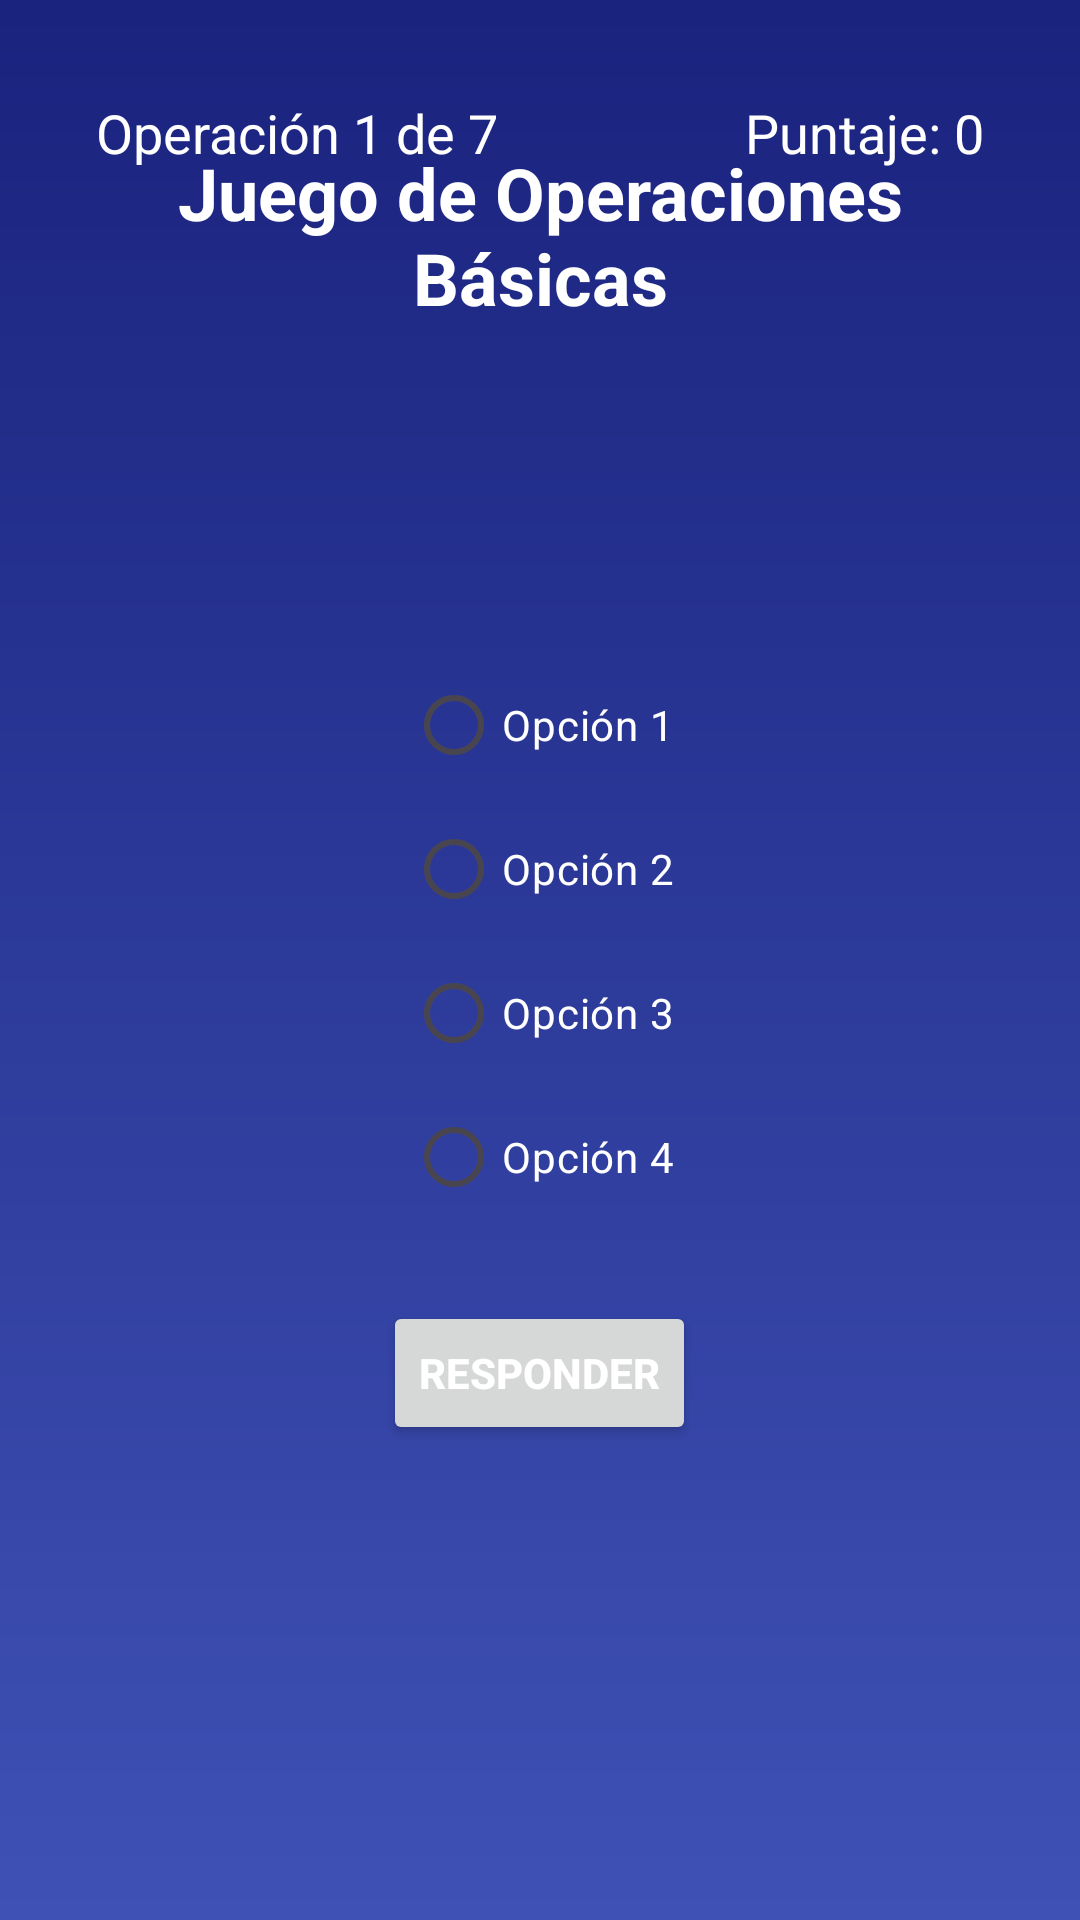

Write the Android layout XML for this screen, with the resource values it uses.
<!-- AndroidManifest.xml: application theme Theme.Proyecto_KUMA -->
<!-- res/layout/activity_basic_operations.xml -->
<?xml version="1.0" encoding="utf-8"?>
<RelativeLayout xmlns:android="http://schemas.android.com/apk/res/android"
    android:layout_width="match_parent"
    android:layout_height="match_parent"
    android:background="@drawable/background_gradient"
    android:padding="16dp">

    
    <TextView
        android:id="@+id/titleTextView"
        android:layout_width="match_parent"
        android:layout_height="wrap_content"
        android:text="Juego de Operaciones Básicas"
        android:textColor="@android:color/white"
        android:textSize="24sp"
        android:textStyle="bold"
        android:gravity="center"
        android:layout_marginBottom="42dp"
        android:layout_alignParentTop="true"
        android:layout_marginTop="32dp" />


    
    <TextView
        android:id="@+id/scoreTextView"
        android:layout_width="wrap_content"
        android:layout_height="wrap_content"
        android:layout_margin="16dp"
        android:text="Puntaje: 0"
        android:layout_alignParentEnd="true"
        android:textColor="@android:color/white"
        android:textSize="18sp" />


    <TextView
        android:id="@+id/counterTextView"
        android:layout_width="wrap_content"
        android:layout_height="wrap_content"
        android:layout_margin="16dp"
        android:text="Operación 1 de 7"
        android:textColor="@android:color/white"
        android:textSize="18sp" />

    <TextView
        android:id="@+id/operationTextView"
        android:layout_width="wrap_content"
        android:layout_height="wrap_content"
        android:textColor="@android:color/white"
        android:textSize="20sp"
        android:gravity="center"
        android:layout_centerHorizontal="true"
        android:layout_below="@id/titleTextView"
        android:layout_marginTop="16dp" />

    
    <RadioGroup
        android:id="@+id/radioGroup"
        android:layout_width="wrap_content"
        android:layout_height="wrap_content"
        android:layout_centerHorizontal="true"
        android:layout_below="@id/operationTextView"
        android:layout_marginTop="24dp">

        <RadioButton
            android:layout_width="wrap_content"
            android:layout_height="wrap_content"
            android:text="Opción 1"
            android:textColor="@android:color/white" />

        <RadioButton
            android:layout_width="wrap_content"
            android:layout_height="wrap_content"
            android:text="Opción 2"
            android:textColor="@android:color/white" />

        <RadioButton
            android:layout_width="wrap_content"
            android:layout_height="wrap_content"
            android:text="Opción 3"
            android:textColor="@android:color/white" />

        <RadioButton
            android:layout_width="wrap_content"
            android:layout_height="wrap_content"
            android:text="Opción 4"
            android:textColor="@android:color/white" />
    </RadioGroup>

    
    <Button
        android:id="@+id/submitButton"
        android:layout_width="wrap_content"
        android:layout_height="wrap_content"
        android:text="Responder"
        android:textStyle="bold"
        android:textColor="@android:color/white"
        android:elevation="8dp"
        android:layout_below="@id/radioGroup"
        android:layout_marginTop="24dp"
        android:layout_centerHorizontal="true" />

    
    <TextView
        android:id="@+id/feedbackTextView"
        android:layout_width="wrap_content"
        android:layout_height="wrap_content"
        android:textSize="18sp"
        android:gravity="center"
        android:textColor="@android:color/white"
        android:layout_centerHorizontal="true"
        android:layout_below="@id/submitButton"
        android:layout_marginTop="16dp" />

</RelativeLayout>
<!-- resources referenced by this layout -->
<resources>
  <!-- drawable background_gradient (drawable) -->
  <?xml version="1.0" encoding="utf-8"?>
  <layer-list xmlns:android="http://schemas.android.com/apk/res/android">
      <item>
          <shape android:shape="rectangle">
              <gradient
                  android:startColor="#3F51B5"
                  android:endColor="#1A237E"
                  android:angle="90" />
          </shape>
      </item>
  </layer-list>
  <style name="Theme.Proyecto_KUMA" parent="Base.Theme.Proyecto_KUMA" />
  <style name="Base.Theme.Proyecto_KUMA" parent="Theme.Material3.DayNight.NoActionBar">
          
          
      </style>
</resources>
